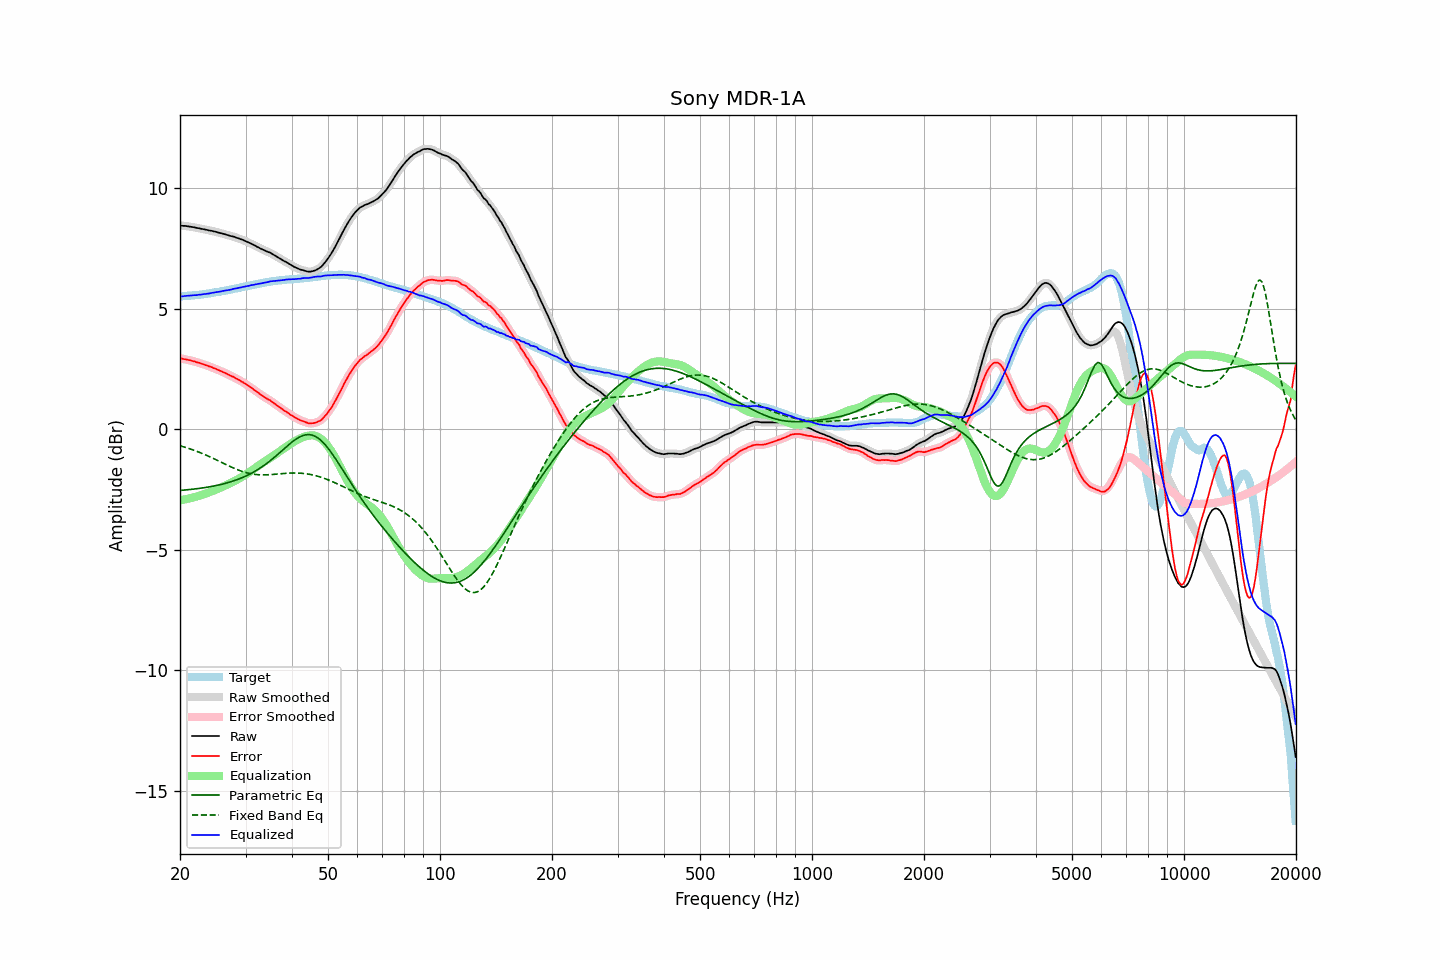

Source data for this figure (header and first rows):
frequency, raw, error, smoothed, error_smoothed, equalization, parametric_eq, fixed_band_eq, equalized_raw, equalized_smoothed, target
20.00, 8.47, 2.95, 8.46, 2.95, -2.95, -2.54, -0.68, 5.52, 5.52, 5.52
20.20, 8.46, 2.94, 8.46, 2.94, -2.94, -2.53, -0.70, 5.52, 5.52, 5.52
20.40, 8.45, 2.92, 8.45, 2.92, -2.92, -2.53, -0.72, 5.52, 5.53, 5.53
20.61, 8.45, 2.91, 8.44, 2.91, -2.91, -2.52, -0.74, 5.54, 5.53, 5.54
20.81, 8.44, 2.90, 8.44, 2.90, -2.90, -2.51, -0.76, 5.54, 5.54, 5.54
21.02, 8.43, 2.88, 8.43, 2.88, -2.88, -2.51, -0.78, 5.54, 5.55, 5.55
21.23, 8.42, 2.87, 8.42, 2.87, -2.87, -2.50, -0.81, 5.55, 5.55, 5.55
21.44, 8.41, 2.85, 8.41, 2.85, -2.85, -2.49, -0.83, 5.56, 5.56, 5.56
21.66, 8.40, 2.83, 8.40, 2.83, -2.83, -2.49, -0.85, 5.56, 5.56, 5.57
21.87, 8.39, 2.82, 8.38, 2.81, -2.82, -2.48, -0.88, 5.57, 5.57, 5.57
22.09, 8.37, 2.79, 8.37, 2.80, -2.80, -2.47, -0.90, 5.57, 5.57, 5.57
22.31, 8.36, 2.77, 8.36, 2.78, -2.78, -2.46, -0.93, 5.58, 5.58, 5.58
22.54, 8.35, 2.76, 8.34, 2.75, -2.76, -2.45, -0.95, 5.59, 5.59, 5.58
22.76, 8.33, 2.73, 8.33, 2.74, -2.73, -2.44, -0.98, 5.59, 5.60, 5.59
22.99, 8.32, 2.71, 8.32, 2.71, -2.71, -2.43, -1.01, 5.60, 5.60, 5.60
23.22, 8.31, 2.69, 8.30, 2.69, -2.69, -2.42, -1.04, 5.62, 5.61, 5.61
23.45, 8.29, 2.66, 8.29, 2.67, -2.67, -2.41, -1.07, 5.62, 5.62, 5.62
23.69, 8.28, 2.64, 8.27, 2.64, -2.64, -2.40, -1.09, 5.63, 5.63, 5.63
23.92, 8.26, 2.61, 8.26, 2.62, -2.62, -2.39, -1.12, 5.64, 5.64, 5.64
24.16, 8.25, 2.60, 8.25, 2.60, -2.59, -2.38, -1.16, 5.65, 5.65, 5.65
24.40, 8.24, 2.58, 8.23, 2.57, -2.57, -2.37, -1.19, 5.67, 5.66, 5.66
24.65, 8.22, 2.54, 8.22, 2.54, -2.54, -2.35, -1.22, 5.67, 5.68, 5.68
24.89, 8.21, 2.52, 8.20, 2.52, -2.52, -2.34, -1.25, 5.69, 5.69, 5.69
25.14, 8.19, 2.49, 8.18, 2.49, -2.49, -2.33, -1.28, 5.70, 5.70, 5.70
25.39, 8.17, 2.46, 8.17, 2.46, -2.46, -2.31, -1.31, 5.71, 5.71, 5.71
25.65, 8.15, 2.43, 8.15, 2.43, -2.43, -2.30, -1.35, 5.72, 5.72, 5.72
25.91, 8.14, 2.40, 8.13, 2.40, -2.40, -2.28, -1.38, 5.74, 5.73, 5.74
26.16, 8.12, 2.37, 8.12, 2.37, -2.37, -2.26, -1.41, 5.75, 5.75, 5.75
26.43, 8.10, 2.34, 8.10, 2.34, -2.34, -2.25, -1.44, 5.76, 5.76, 5.75
26.69, 8.08, 2.31, 8.08, 2.31, -2.31, -2.23, -1.48, 5.77, 5.77, 5.76
26.96, 8.06, 2.27, 8.06, 2.28, -2.28, -2.21, -1.51, 5.78, 5.78, 5.78
27.23, 8.04, 2.24, 8.04, 2.24, -2.25, -2.19, -1.54, 5.79, 5.79, 5.79
27.50, 8.02, 2.20, 8.02, 2.21, -2.21, -2.17, -1.57, 5.80, 5.81, 5.81
27.77, 8.01, 2.19, 8.00, 2.18, -2.18, -2.15, -1.60, 5.83, 5.82, 5.82
28.05, 7.99, 2.15, 7.98, 2.14, -2.14, -2.13, -1.63, 5.84, 5.84, 5.84
28.33, 7.96, 2.11, 7.96, 2.11, -2.11, -2.10, -1.66, 5.85, 5.85, 5.85
28.62, 7.94, 2.07, 7.94, 2.07, -2.07, -2.08, -1.68, 5.86, 5.86, 5.87
28.90, 7.92, 2.04, 7.91, 2.03, -2.03, -2.05, -1.71, 5.88, 5.88, 5.88
29.19, 7.89, 1.99, 7.89, 2.00, -2.00, -2.03, -1.73, 5.89, 5.89, 5.90
29.48, 7.87, 1.96, 7.86, 1.96, -1.96, -2.00, -1.76, 5.91, 5.91, 5.90
29.78, 7.84, 1.91, 7.84, 1.91, -1.91, -1.97, -1.78, 5.92, 5.92, 5.92
30.08, 7.81, 1.87, 7.81, 1.87, -1.87, -1.94, -1.80, 5.93, 5.93, 5.93
30.38, 7.78, 1.83, 7.78, 1.83, -1.83, -1.91, -1.81, 5.95, 5.95, 5.95
30.68, 7.75, 1.79, 7.75, 1.79, -1.79, -1.87, -1.83, 5.96, 5.96, 5.96
30.99, 7.72, 1.74, 7.72, 1.74, -1.74, -1.84, -1.84, 5.98, 5.98, 5.98
31.30, 7.69, 1.70, 7.68, 1.70, -1.69, -1.80, -1.86, 5.99, 5.99, 5.99
31.61, 7.65, 1.64, 7.65, 1.65, -1.64, -1.77, -1.87, 6.00, 6.00, 6.01
31.93, 7.62, 1.60, 7.61, 1.60, -1.60, -1.73, -1.88, 6.02, 6.02, 6.01
32.24, 7.58, 1.54, 7.58, 1.55, -1.55, -1.69, -1.88, 6.03, 6.03, 6.03
32.57, 7.55, 1.51, 7.54, 1.50, -1.50, -1.65, -1.89, 6.05, 6.04, 6.04
32.89, 7.51, 1.45, 7.51, 1.45, -1.45, -1.60, -1.89, 6.05, 6.05, 6.06
33.22, 7.48, 1.41, 7.48, 1.41, -1.41, -1.56, -1.89, 6.07, 6.07, 6.07
33.55, 7.45, 1.36, 7.45, 1.36, -1.37, -1.51, -1.89, 6.08, 6.08, 6.09
33.89, 7.42, 1.32, 7.42, 1.32, -1.32, -1.46, -1.89, 6.09, 6.09, 6.09
34.23, 7.39, 1.27, 7.39, 1.28, -1.28, -1.41, -1.89, 6.11, 6.11, 6.11
34.57, 7.36, 1.24, 7.36, 1.24, -1.24, -1.36, -1.89, 6.12, 6.12, 6.12
34.92, 7.34, 1.21, 7.33, 1.20, -1.19, -1.31, -1.88, 6.14, 6.14, 6.13
35.27, 7.30, 1.15, 7.30, 1.15, -1.15, -1.26, -1.88, 6.15, 6.15, 6.15
35.62, 7.26, 1.10, 7.26, 1.11, -1.10, -1.20, -1.87, 6.15, 6.16, 6.15
35.97, 7.22, 1.05, 7.22, 1.05, -1.06, -1.15, -1.87, 6.16, 6.16, 6.16
... 635 more rows
